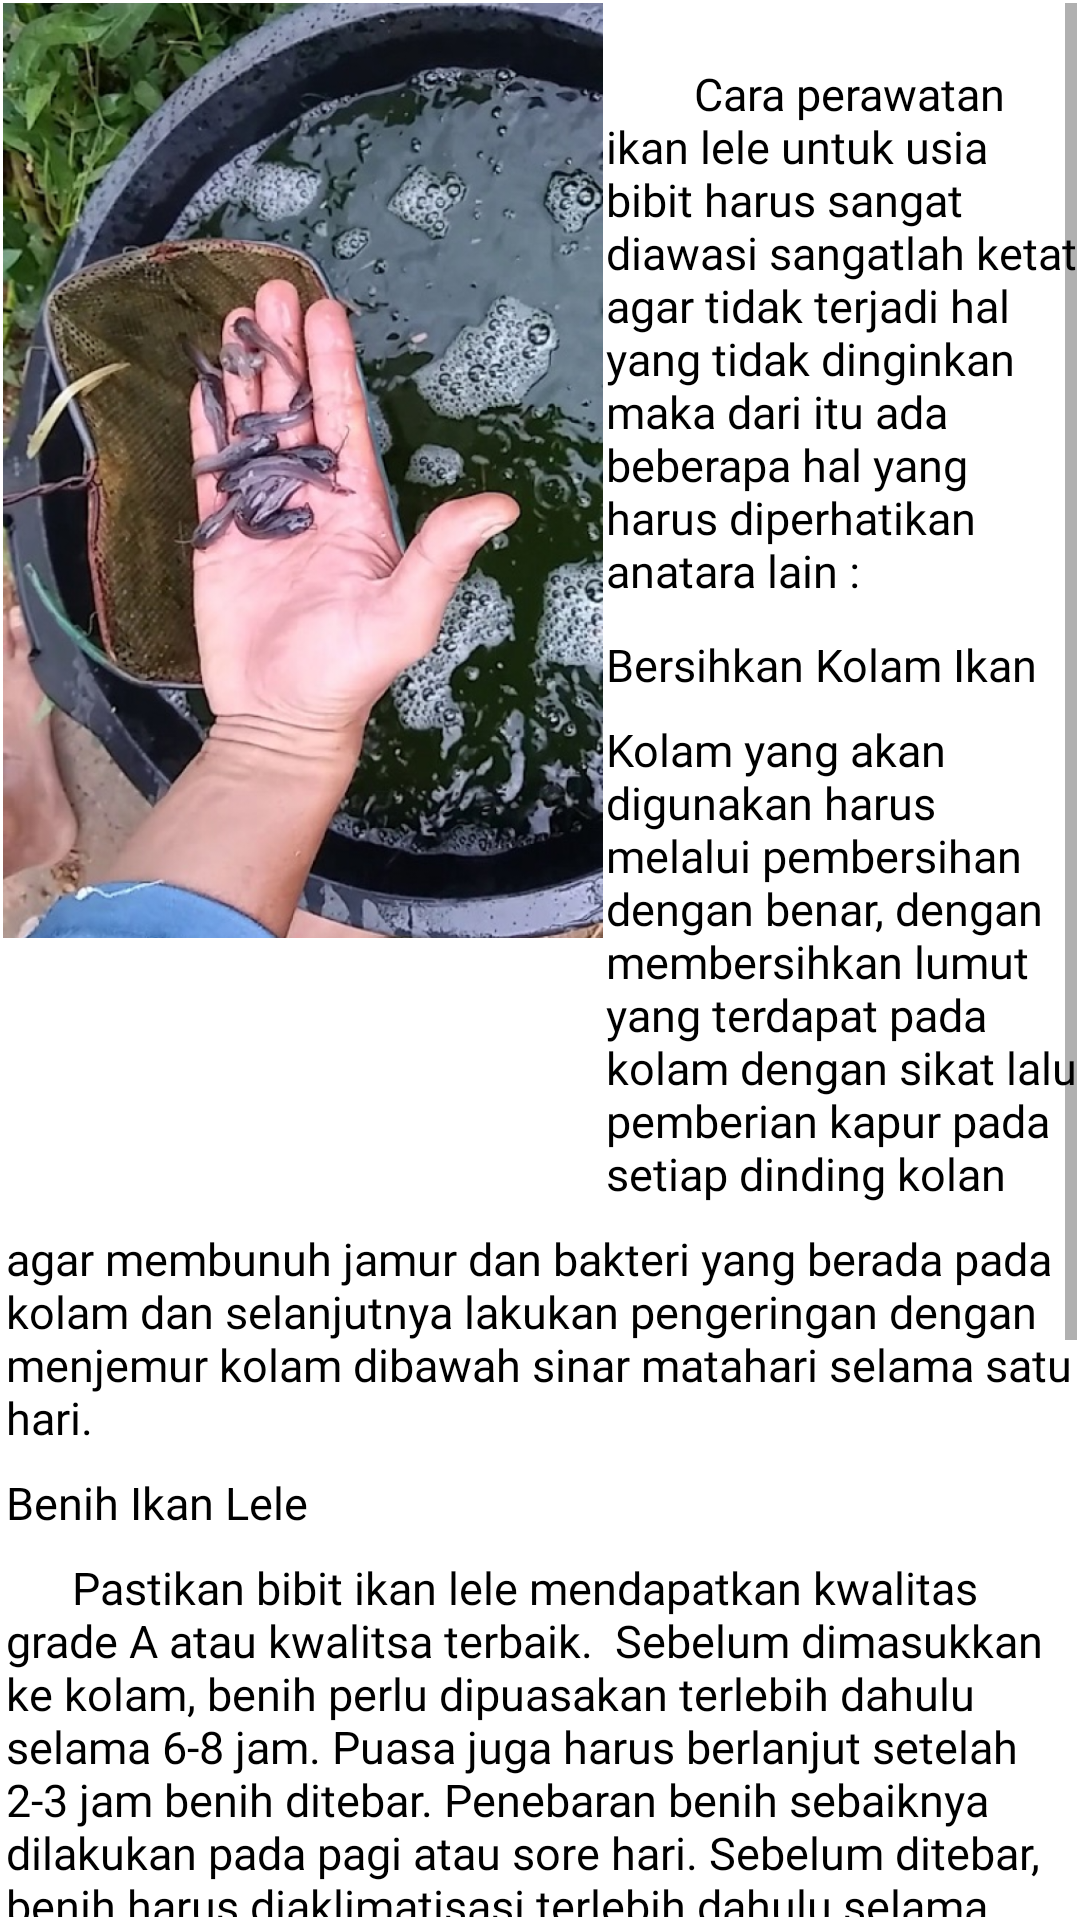

Produce the Android XML layout that renders to this screen, including the resource entries it uses.
<!-- AndroidManifest.xml: application theme Theme.DocLele -->
<!-- res/layout/activity_perawatan_bibit.xml -->
<?xml version="1.0" encoding="utf-8"?>
<ScrollView xmlns:android="http://schemas.android.com/apk/res/android"
    xmlns:app="http://schemas.android.com/apk/res-auto"
    xmlns:tools="http://schemas.android.com/tools"
    android:layout_width="match_parent"
    android:layout_height="match_parent"
    android:scrollbars="vertical"
    android:padding="1dp">

    <RelativeLayout
        android:layout_width="match_parent"
        android:layout_height="match_parent"
        >

        <ImageView
            android:layout_width="200dp"
            android:layout_height="wrap_content"
            android:id="@+id/lelebibit"
            android:adjustViewBounds="true"
            android:cropToPadding="true"
            android:src="@drawable/perawatanbibit"
            />
        <TextView
            android:layout_width="wrap_content"
            android:layout_height="wrap_content"
            android:id="@+id/isisatu"
            android:layout_toEndOf="@+id/lelebibit"
            android:text="        Cara perawatan ikan lele untuk usia bibit harus sangat diawasi sangatlah ketat agar tidak terjadi hal yang tidak dinginkan maka dari itu ada beberapa hal yang harus diperhatikan anatara lain :"
            android:textSize="15dp"
            android:textColor="@color/black"
            android:fontFamily="@font/rubik_regular"
            android:layout_marginStart="@dimen/cardview_compat_inset_shadow"
            android:layout_marginLeft="10dp"
            android:layout_marginTop="20dp"/>

        <TextView
            android:id="@+id/isidua"
            android:layout_width="wrap_content"
            android:layout_height="wrap_content"
            android:layout_below="@+id/isisatu"
            android:textColor="@color/black"
            android:layout_marginStart="@dimen/cardview_compat_inset_shadow"
            android:layout_marginLeft="10dp"
            android:layout_marginTop="11dp"
            android:layout_toEndOf="@+id/lelebibit"
            android:fontFamily="@font/rubik_bold"
            android:text="Bersihkan Kolam Ikan"
            android:textSize="15dp" />

        <TextView
            android:id="@+id/subisi"
            android:layout_width="wrap_content"
            android:layout_height="wrap_content"
            android:layout_below="@+id/isidua"
            android:layout_marginStart="@dimen/cardview_compat_inset_shadow"
            android:layout_marginLeft="10dp"
            android:layout_marginTop="8dp"
            android:layout_toEndOf="@+id/lelebibit"
            android:fontFamily="@font/rubik_regular"
            android:text="Kolam yang akan digunakan harus melalui pembersihan dengan benar, dengan membersihkan lumut yang terdapat pada kolam dengan sikat lalu pemberian kapur pada setiap dinding kolan"
            android:textColor="@color/black"
            android:textSize="15dp" />

        <TextView
            android:id="@+id/subisi1"
            android:layout_width="wrap_content"
            android:layout_height="wrap_content"
            android:layout_below="@+id/subisi"
            android:layout_marginStart="@dimen/cardview_compat_inset_shadow"
            android:layout_marginLeft="10dp"
            android:layout_marginTop="8dp"
            android:fontFamily="@font/rubik_regular"
            android:text="agar membunuh jamur dan bakteri yang berada pada kolam dan selanjutnya lakukan pengeringan dengan menjemur kolam dibawah sinar matahari selama satu hari."
            android:textColor="@color/black"
            android:textSize="15dp" />
        <TextView
            android:layout_width="wrap_content"
            android:layout_height="wrap_content"
            android:id="@+id/isi3"
            android:layout_below="@+id/subisi1"
            android:text="Benih Ikan Lele"
            android:fontFamily="@font/rubik_bold"
            android:textColor="@color/black"
            android:textSize="15dp"
            android:layout_marginStart="@dimen/cardview_compat_inset_shadow"
            android:layout_marginLeft="10dp"
            android:layout_marginTop="8dp"/>
        <TextView
            android:layout_width="wrap_content"
            android:layout_height="wrap_content"
            android:id="@+id/subisi3"
            android:layout_below="@+id/isi3"
            android:text="      Pastikan bibit ikan lele mendapatkan kwalitas grade A atau kwalitsa terbaik.  Sebelum dimasukkan ke kolam, benih perlu dipuasakan terlebih dahulu selama 6-8 jam. Puasa juga harus berlanjut setelah 2-3 jam benih ditebar. Penebaran benih sebaiknya dilakukan pada pagi atau sore hari. Sebelum ditebar, benih harus diaklimatisasi terlebih dahulu selama 15-30 menit. Anda juga tidak boleh memaksakan tebar bibit ikan dalam jumlah melebihi kapasitas kolam akan menyebabkan kematian karena kepadatan kolam."
            android:fontFamily="@font/rubik_regular"
            android:textColor="@color/black"
            android:textSize="15dp"
            android:layout_marginStart="@dimen/cardview_compat_inset_shadow"
            android:layout_marginLeft="10dp"
            android:layout_marginTop="8dp"/>
        <TextView
            android:layout_width="wrap_content"
            android:layout_height="wrap_content"
            android:id="@+id/isi4"
            android:layout_below="@+id/subisi3"
            android:text="Pemberian Makan Dan Suplemen"
            android:fontFamily="@font/rubik_bold"
            android:textColor="@color/black"
            android:textSize="15dp"
            android:layout_marginStart="@dimen/cardview_compat_inset_shadow"
            android:layout_marginLeft="10dp"
            android:layout_marginTop="8dp"/>
        <TextView
            android:layout_width="wrap_content"
            android:layout_height="wrap_content"
            android:id="@+id/subisi4"
            android:layout_below="@+id/isi4"
            android:text="Salah satu kunci untuk melawan penyakit adalah kondisi tubuh ikan lele yang kuat. Oleh karena itu, jangan lupa untuk memberikan suplemen agar stamina ikan menjadi lebih kuat dan pertumbuhannya cepat. Atur pemberian jenis pakan, jumlah, serta cara dan pola pemberian pakan"
            android:fontFamily="@font/rubik_regular"
            android:textColor="@color/black"
            android:textSize="15dp"
            android:layout_marginStart="@dimen/cardview_compat_inset_shadow"
            android:layout_marginLeft="10dp"
            android:layout_marginTop="8dp"/>
        <Button
            android:id="@+id/btn_pindah"
            android:layout_width="wrap_content"
            android:layout_height="50dp"
            android:textAllCaps="false"
            android:layout_below="@id/subisi4"
            android:layout_marginTop="5dp"
            android:text="Back Home"
            android:layout_centerHorizontal="true"
            android:backgroundTint="@color/teal_200"/>

    </RelativeLayout>

</ScrollView>
<!-- resources referenced by this layout -->
<resources>
  <color name="black">#FF000000</color>
  <color name="teal_200">#FF03DAC5</color>
  <!-- drawable perawatanbibit: png bitmap (drawable, 786542 bytes) -->
  <style name="Theme.DocLele" parent="Theme.MaterialComponents.DayNight.DarkActionBar">
          
          <item name="colorPrimary">@color/purple_500</item>
          <item name="colorPrimaryVariant">@color/purple_700</item>
          <item name="colorOnPrimary">@color/white</item>
          
          <item name="colorSecondary">@color/teal_200</item>
          <item name="colorSecondaryVariant">@color/teal_700</item>
          <item name="colorOnSecondary">@color/black</item>
          
          <item name="android:statusBarColor" tools:targetApi="l">?attr/colorPrimaryVariant</item>
          
      </style>
  <color name="purple_500">#FF6200EE</color>
  <color name="purple_700">#FF3700B3</color>
  <color name="white">#FFFFFFFF</color>
  <color name="teal_700">#FF018786</color>
</resources>
